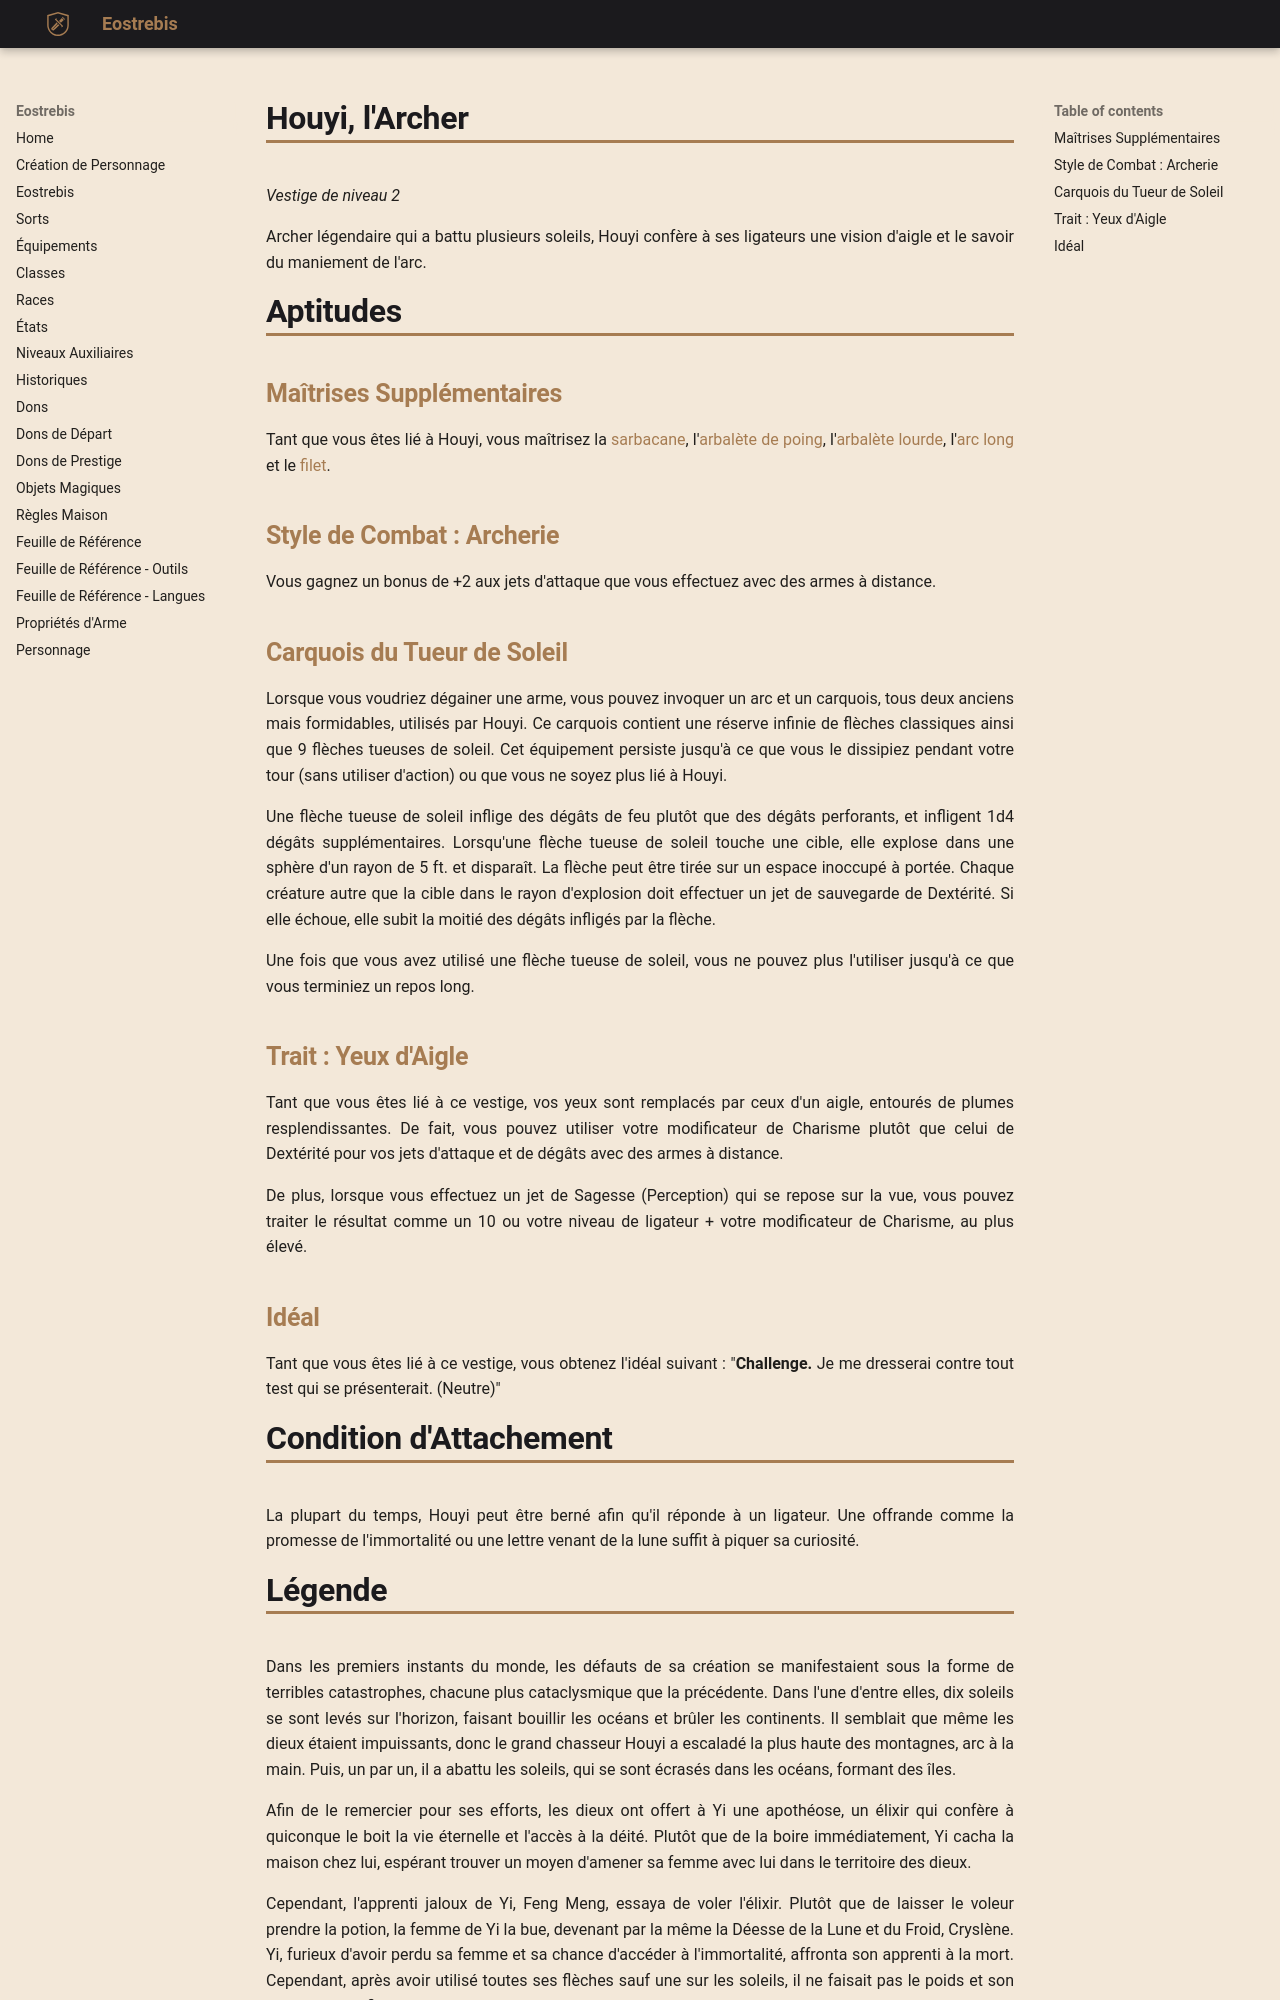

repository: Eostrebis/5e.VF · page: classes/Ligateur/Vestiges/Houyi, l'Archer/index.html · generator: mkdocs

---
writing_status: finished
---
*Vestige de niveau 2*

Archer légendaire qui a battu plusieurs soleils, Houyi confère à ses ligateurs une vision d'aigle et le savoir du maniement de l'arc.

# Aptitudes

## Maîtrises Supplémentaires
Tant que vous êtes lié à Houyi, vous maîtrisez la [[sarbacane]], l'[[arbalète de poing]], l'[[arbalète lourde]], l'[[arc long]] et le [[filet]].

## Style de Combat : Archerie
Vous gagnez un bonus de +2 aux jets d'attaque que vous effectuez avec des armes à distance.

## Carquois du Tueur de Soleil
Lorsque vous voudriez dégainer une arme, vous pouvez invoquer un arc et un carquois, tous deux anciens mais formidables, utilisés par Houyi. Ce carquois contient une réserve infinie de flèches classiques ainsi que 9 flèches tueuses de soleil. Cet équipement persiste jusqu'à ce que vous le dissipiez pendant votre tour (sans utiliser d'action) ou que vous ne soyez plus lié à Houyi.

Une flèche tueuse de soleil inflige des dégâts de feu plutôt que des dégâts perforants, et infligent 1d4 dégâts supplémentaires. Lorsqu'une flèche tueuse de soleil touche une cible, elle explose dans une sphère d'un rayon de 5 ft. et disparaît. La flèche peut être tirée sur un espace inoccupé à portée. Chaque créature autre que la cible dans le rayon d'explosion doit effectuer un jet de sauvegarde de Dextérité. Si elle échoue, elle subit la moitié des dégâts infligés par la flèche.

Une fois que vous avez utilisé une flèche tueuse de soleil, vous ne pouvez plus l'utiliser jusqu'à ce que vous terminiez un repos long.

## Trait : Yeux d'Aigle
Tant que vous êtes lié à ce vestige, vos yeux sont remplacés par ceux d'un aigle, entourés de plumes resplendissantes. De fait, vous pouvez utiliser votre modificateur de Charisme plutôt que celui de Dextérité pour vos jets d'attaque et de dégâts avec des armes à distance.

De plus, lorsque vous effectuez un jet de Sagesse (Perception) qui se repose sur la vue, vous pouvez traiter le résultat comme un 10 ou votre niveau de ligateur + votre modificateur de Charisme, au plus élevé.

## Idéal
Tant que vous êtes lié à ce vestige, vous obtenez l'idéal suivant : "**Challenge.** Je me dresserai contre tout test qui se présenterait. (Neutre)"

# Condition d'Attachement
La plupart du temps, Houyi peut être berné afin qu'il réponde à un ligateur. Une offrande comme la promesse de l'immortalité ou une lettre venant de la lune suffit à piquer sa curiosité.
